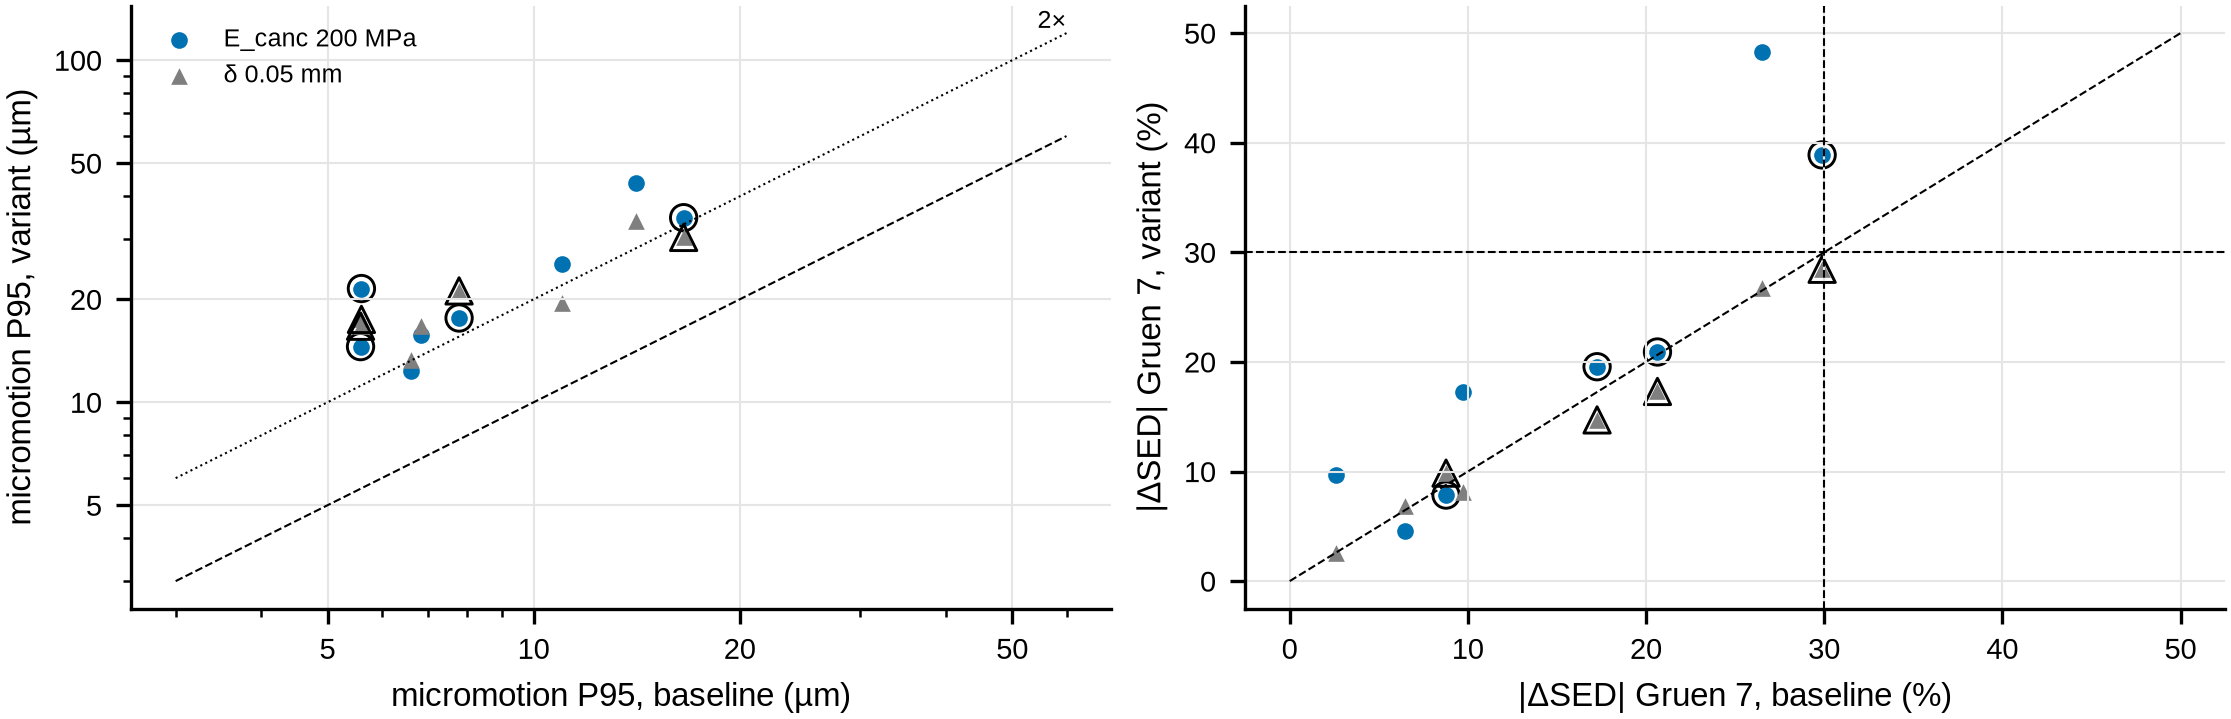

Source data for this figure (header and first rows):
job_id, source, front, L, h_cut, m, alpha, variant, f1_um, abs_dsed_pct, vm_p99, feasible
bo_qnehvi_s1_r0_62bbf792, legacy, True, 53.24, 25.0, -0.25, 39.41, base, 16.56, 29.88, 134.6, True
bo_qnehvi_s1_r0_62bbf792, legacy, True, 53.24, 25.0, -0.25, 39.41, Ecanc200, 34.64, 38.89, 136.4, False
bo_qnehvi_s1_r0_62bbf792, legacy, True, 53.24, 25.0, -0.25, 39.41, delta005, 30.34, 28.45, 135.3, True
ref_r2_h2_2dce8f64, legacy, True, 48.49, 25.0, -0.25, 38.49, base, 5.603, 20.64, 106.3, True
ref_r2_h2_2dce8f64, legacy, True, 48.49, 25.0, -0.25, 38.49, Ecanc200, 21.5, 20.91, 153.9, True
ref_r2_h2_2dce8f64, legacy, True, 48.49, 25.0, -0.25, 38.49, delta005, 17.47, 17.31, 151.7, True
ref_r51_h2_944c4554, legacy, True, 62.32, 25.0, -0.25, 27.93, base, 7.781, 17.25, 109.6, True
ref_r51_h2_944c4554, legacy, True, 62.32, 25.0, -0.25, 27.93, Ecanc200, 17.63, 19.56, 202.4, True
ref_r51_h2_944c4554, legacy, True, 62.32, 25.0, -0.25, 27.93, delta005, 21.16, 14.71, 201.8, True
ref_r9_h2_e3e0f7ad, legacy, True, 57.58, 25.0, -0.25, 30.58, base, 5.586, 8.775, 61.48, True
ref_r9_h2_e3e0f7ad, legacy, True, 57.58, 25.0, -0.25, 30.58, Ecanc200, 14.54, 7.852, 135.7, True
ref_r9_h2_e3e0f7ad, legacy, True, 57.58, 25.0, -0.25, 30.58, delta005, 16.69, 9.852, 134.3, True
v3_s0_r1_2ab38e9b, v3, False, 60.33, 25.93, -0.136, 26.08, base, 6.621, 6.472, 152.8, True
v3_s0_r1_2ab38e9b, v3, False, 60.33, 25.93, -0.136, 26.08, Ecanc200, 12.38, 4.582, 153.6, True
v3_s0_r1_2ab38e9b, v3, False, 60.33, 25.93, -0.136, 26.08, delta005, 13.28, 6.808, 152.9, True
v3_s0_r2_a9c5d265, v3, False, 56.32, 25.01, 0.117, 31.89, base, 6.841, 2.585, 171.3, True
v3_s0_r2_a9c5d265, v3, False, 56.32, 25.01, 0.117, 31.89, Ecanc200, 15.72, 9.669, 172.4, True
v3_s0_r2_a9c5d265, v3, False, 56.32, 25.01, 0.117, 31.89, delta005, 16.66, 2.547, 172.5, True
v3_s0_r2_56a27dbc, v3, False, 53.02, 25.4, -0.01, 37.22, base, 11.01, 9.704, 190.6, True
v3_s0_r2_56a27dbc, v3, False, 53.02, 25.4, -0.01, 37.22, Ecanc200, 25.31, 17.3, 193.4, True
v3_s0_r2_56a27dbc, v3, False, 53.02, 25.4, -0.01, 37.22, delta005, 19.47, 8.149, 188.7, True
v3_s0_r7_aafe769f, v3, False, 52.43, 25.43, 1.973, 26.05, base, 14.1, 26.53, 199.7, True
v3_s0_r7_aafe769f, v3, False, 52.43, 25.43, 1.973, 26.05, Ecanc200, 43.64, 48.3, 200.8, False
v3_s0_r7_aafe769f, v3, False, 52.43, 25.43, 1.973, 26.05, delta005, 33.81, 26.77, 199.7, True
